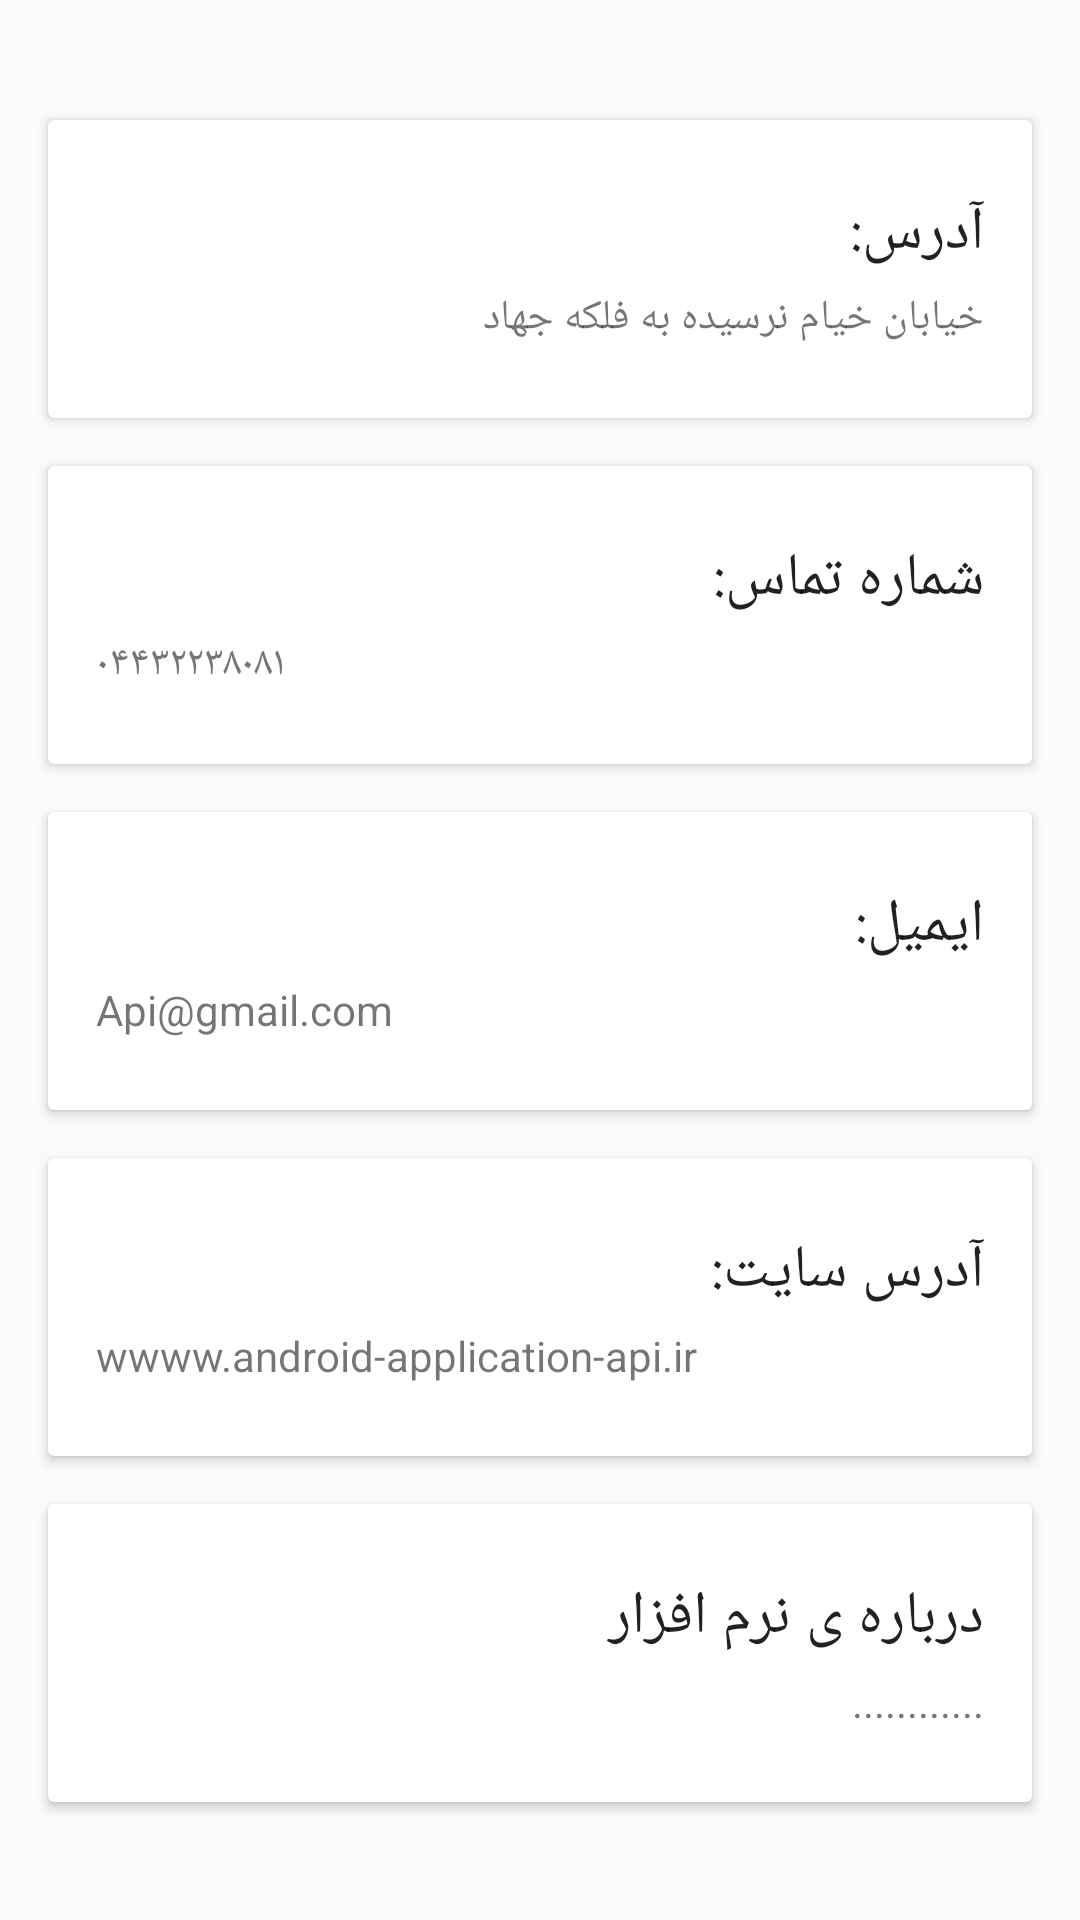

Layout XML and referenced resources for this Android screen:
<!-- AndroidManifest.xml: application theme AppTheme -->
<!-- res/layout/nested_scroll_view.xml -->
<?xml version="1.0" encoding="utf-8"?>
<android.support.v4.widget.NestedScrollView android:layout_width="match_parent"
    android:layout_height="match_parent"
    xmlns:app="http://schemas.android.com/apk/res-auto"
    app:layout_behavior="@string/appbar_scrolling_view_behavior"
android:layoutDirection="rtl"

    xmlns:android="http://schemas.android.com/apk/res/android">

    <LinearLayout
        android:layout_width="match_parent"
        android:layout_height="match_parent"
        android:orientation="vertical"
        android:paddingTop="24dp">



        <android.support.v7.widget.CardView
            android:layout_width="match_parent"
            android:layout_height="wrap_content"
            android:layout_margin="16dp">

            <LinearLayout
                style="@style/Widget.CardContentabout"

                android:layout_width="match_parent"
                android:layout_height="wrap_content">

                <TextView
                    android:layout_width="match_parent"
                    android:layout_height="wrap_content"
                    android:text="آدرس:"
                    android:textAppearance="@style/TextAppearance.AppCompat.Title" />

                <TextView
                    android:layout_width="match_parent"
                    android:layout_height="wrap_content"
                    android:layout_marginTop="5dp"
                    android:text="خیابان خیام نرسیده به فلکه جهاد" />

            </LinearLayout>

        </android.support.v7.widget.CardView>

        <android.support.v7.widget.CardView
            android:layout_width="match_parent"
            android:layout_height="wrap_content"
            android:layout_marginBottom="16dp"
            android:layout_marginLeft="16dp"
            android:layout_marginRight="16dp">

            <LinearLayout
                style="@style/Widget.CardContentabout"
                android:layout_width="match_parent"
                android:layout_height="wrap_content">

                <TextView
                    android:layout_width="match_parent"
                    android:layout_height="wrap_content"
                    android:text="شماره تماس:"
                    android:textAppearance="@style/TextAppearance.AppCompat.Title" />

                <TextView
                    android:layout_width="match_parent"
                    android:layout_height="wrap_content"
                    android:layout_marginTop="5dp"
                    android:text="۰۴۴۳۲۲۳۸۰۸۱"
                    android:textDirection="ltr"/>

            </LinearLayout>

        </android.support.v7.widget.CardView>

        <android.support.v7.widget.CardView
            android:layout_width="match_parent"
            android:layout_height="wrap_content"
            android:layout_marginBottom="16dp"
            android:layout_marginLeft="16dp"
            android:layout_marginRight="16dp">

            <LinearLayout
                style="@style/Widget.CardContentabout"
                android:layout_width="match_parent"
                android:layout_height="wrap_content">

                <TextView
                    android:layout_width="match_parent"
                    android:layout_height="wrap_content"
                    android:text="ایمیل:"
                    android:textAppearance="@style/TextAppearance.AppCompat.Title" />

                <TextView
                    android:layout_width="match_parent"
                    android:layout_height="wrap_content"
                    android:layout_marginTop="5dp"
                    android:text="Api@gmail.com" />

            </LinearLayout>

        </android.support.v7.widget.CardView>


        <android.support.v7.widget.CardView
            android:layout_width="match_parent"
            android:layout_height="wrap_content"
            android:id="@+id/click"
            android:layout_marginBottom="16dp"
            android:layout_marginRight="16dp"
            android:layout_marginLeft="16dp">

            <LinearLayout
                style="@style/Widget.CardContentabout"
                android:layout_width="match_parent"
                android:layout_height="wrap_content">

                <TextView
                    android:layout_width="match_parent"
                    android:layout_height="wrap_content"
                    android:text="آدرس سایت:"
                    android:textAppearance="@style/TextAppearance.AppCompat.Title" />

                <TextView
                    android:layout_width="match_parent"
                    android:layout_height="wrap_content"
                    android:layout_marginTop="5dp"
                    android:text="wwww.android-application-api.ir" />

            </LinearLayout>

        </android.support.v7.widget.CardView>



        <android.support.v7.widget.CardView
            android:layout_width="match_parent"
            android:layout_height="wrap_content"
            android:id="@+id/About_App"
            android:layout_marginBottom="16dp"
            android:layout_marginRight="16dp"
            android:layout_marginLeft="16dp">

            <LinearLayout
                style="@style/Widget.CardContentabout"
                android:layout_width="match_parent"
                android:layout_height="wrap_content">

                <TextView
                    android:layout_width="match_parent"
                    android:layout_height="wrap_content"
                    android:text="درباره ی نرم افزار"
                    android:textAppearance="@style/TextAppearance.AppCompat.Title" />

                <TextView
                    android:layout_width="match_parent"
                    android:layout_height="wrap_content"
                    android:layout_marginTop="5dp"
                    android:text="............" />

            </LinearLayout>

        </android.support.v7.widget.CardView>

    </LinearLayout>

</android.support.v4.widget.NestedScrollView>
<!-- resources referenced by this layout -->
<resources>
  <style name="Widget.CardContentabout" parent="android:Widget">
          <item name="android:paddingLeft">16dp</item>
          <item name="android:paddingRight">16dp</item>
          <item name="android:paddingTop">24dp</item>
          <item name="android:paddingBottom">24dp</item>
          <item name="android:orientation">vertical</item>
      </style>
  <style name="AppTheme" parent="Theme.AppCompat.Light.NoActionBar">
          
          <item name="colorPrimary">@color/colorPrimary</item>
          <item name="colorPrimaryDark">@color/colorPrimaryDark</item>
          <item name="colorAccent">@color/colorAccent</item>
          <item name="android:actionOverflowButtonStyle">@style/MyActionButtonOverflow</item>
  
      </style>
  <color name="colorPrimary">#C39a58</color>
  <color name="colorPrimaryDark">#C39a58</color>
  <color name="colorAccent">#C39a58</color>
  <style name="MyActionButtonOverflow" parent="android:style/Widget.Holo.Light.ActionButton.Overflow">
          <item name="android:src">@drawable/ic_arrow_back_black_24dp</item>
      </style>
</resources>
